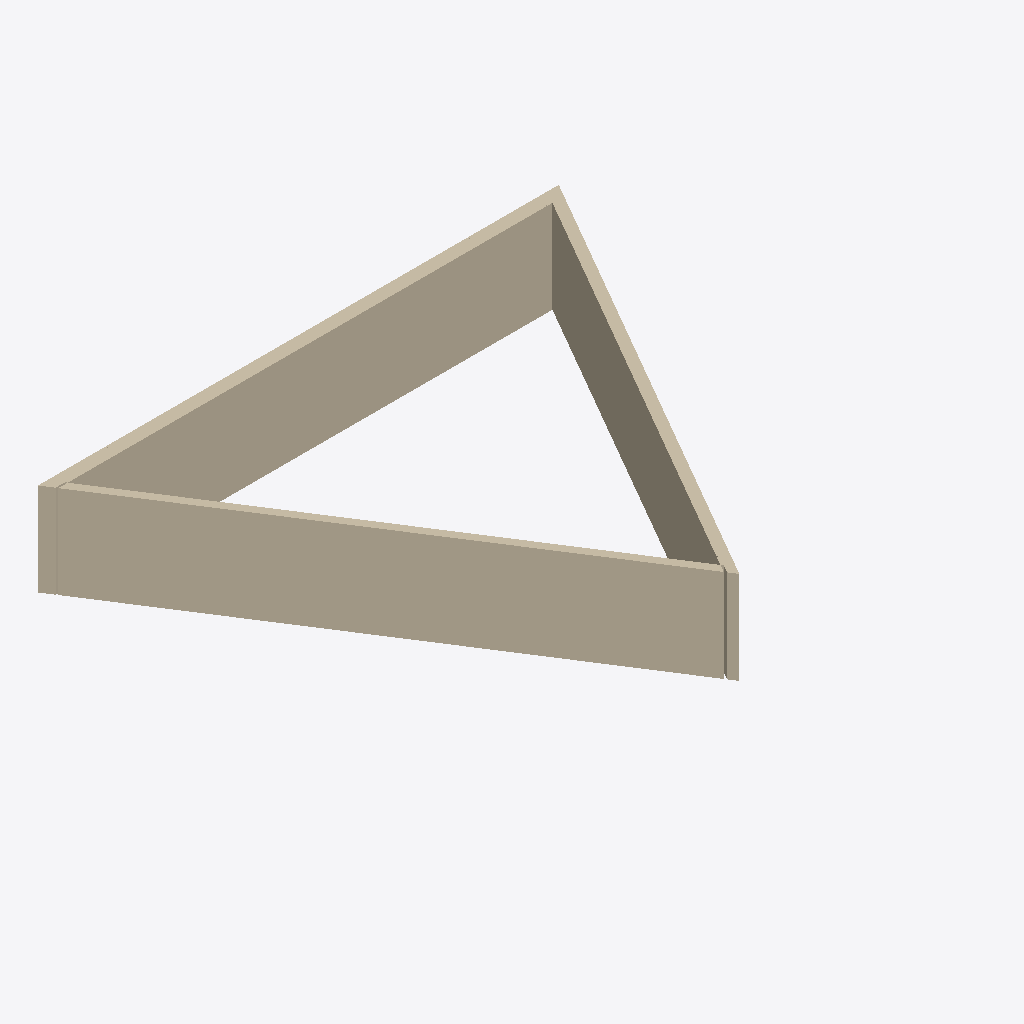
Isometric view of an IFC building model (IFC-SPF (STEP), schema IFC4, length unit metre), seen from the south-west, elements coloured by IFC class: 3 walls (beige).
Extent 19.7 m × 16.1 m × 3.5 m (x, y, z). Storeys (4): U1.UG_RDOK at -3.50 m; 00.EG_RDOK at 0.00 m; 01.OG_RDOK at 3.00 m; 02.OG_RDOK at 6.00 m. Elements (3): 3 IfcWall.

HEADER;
FILE_DESCRIPTION(('ViewDefinition [ReferenceView_V1.2]','RevitIdentifiers [VersionGUID: cdd247bc-9d62-49a2-bf3a-384f828da332, NumberOfSaves: 0]','CoordinateReference [CoordinateBase: Shared Coordinates]','ExchangeRequirement [Structural]'),'2;1');
FILE_NAME('4_RV_Str_addedBQ.ifc','2024-09-12T09:29:42+02:00',(''),(''),'IfcOpenShell 0.8.0','Bonsai 0.8.0','');
FILE_SCHEMA(('IFC4'));
ENDSEC;
DATA;
#90=IFCPROJECT('3k3rYVmQDDW90hT9pdtv9K',#18,'0000','IfcProject.Description (Projektbeschreibung)',$,'Bauvorhaben definieren','Projektstatus definieren',(#85),#82);
#113=IFCSITE('3k3rYVmQDDW90hT9pdtv9M',#18,'IfcSite.Name (Grundstück)',$,$,#112,$,$,.ELEMENT.,(47,21,39,600219),(8,33,38,576431),0.0,$,$);
#95=IFCBUILDING('3k3rYVmQDDW90hT9pdtv9L',#18,'IfcBuilding.Name (Gebäude)',$,$,#93,$,'IfcBuilding.Name (Gebäude)',.ELEMENT.,$,$,#94);
#99=IFCBUILDINGSTOREY('3k3rYVmQDDW90hT9mO8S$F',#18,'U1.UG_RDOK',$,'Level:_wg_Ebene OKD',#98,$,'U1.UG_RDOK',.ELEMENT.,-3.5);
#102=IFCBUILDINGSTOREY('3k3rYVmQDDW90hT9mO86pt',#18,'00.EG_RDOK',$,'Level:_wg_Ebene OKD',#101,$,'00.EG_RDOK',.ELEMENT.,5.215863E-13);
#106=IFCBUILDINGSTOREY('3k3rYVmQDDW90hT9mO86T7',#18,'01.OG_RDOK',$,'Level:_wg_Ebene OKD',#105,$,'01.OG_RDOK',.ELEMENT.,3.0);
#110=IFCBUILDINGSTOREY('3k3rYVmQDDW90hT9mO8c8J',#18,'02.OG_RDOK',$,'Level:_wg_Ebene OKD',#109,$,'02.OG_RDOK',.ELEMENT.,6.0);
#497=IFCWALL('3DqaUydM99ehywE4_2hm37',#18,'Basic Wall:STB 30cm, Beton C30/37:2270197',$,'Basic Wall:STB 30cm, Beton C30/37',#482,#496,'2270197',.NOTDEFINED.);
#124=IFCWALL('3DqaUydM99ehywE4_2hm1u',#18,'Basic Wall:Holz Aussenwand_470mm:2270026',$,'Basic Wall:Holz Aussenwand_470mm',#119,#123,'2270026',.NOTDEFINED.);
#344=IFCWALL('3DqaUydM99ehywE4_2hm2J',#18,'Basic Wall:Holz tragende Wohnungstrennwand_380mm:2270113',$,'Basic Wall:Holz tragende Wohnungstrennwand_380mm',#339,#343,'2270113',.NOTDEFINED.);
ENDSEC;
